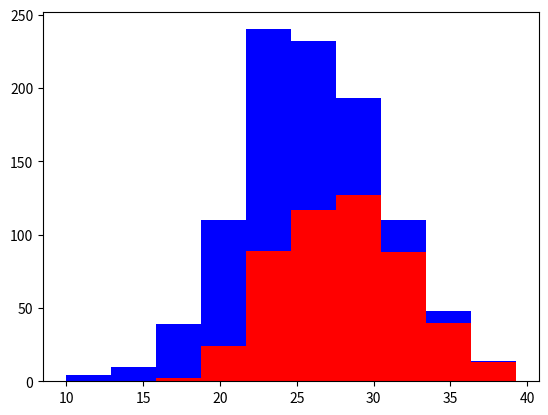

This figure's Python source:
import numpy as np
import matplotlib.pyplot as plt

greyhounds = 500
labs = 500

grey_height = 28 + 4 * np.random.randn(greyhounds)
lab_height = 24 + 4 * np.random.randn(labs)

plt.hist([grey_height, lab_height], stacked=True, color=['r','b'])
plt.show()
